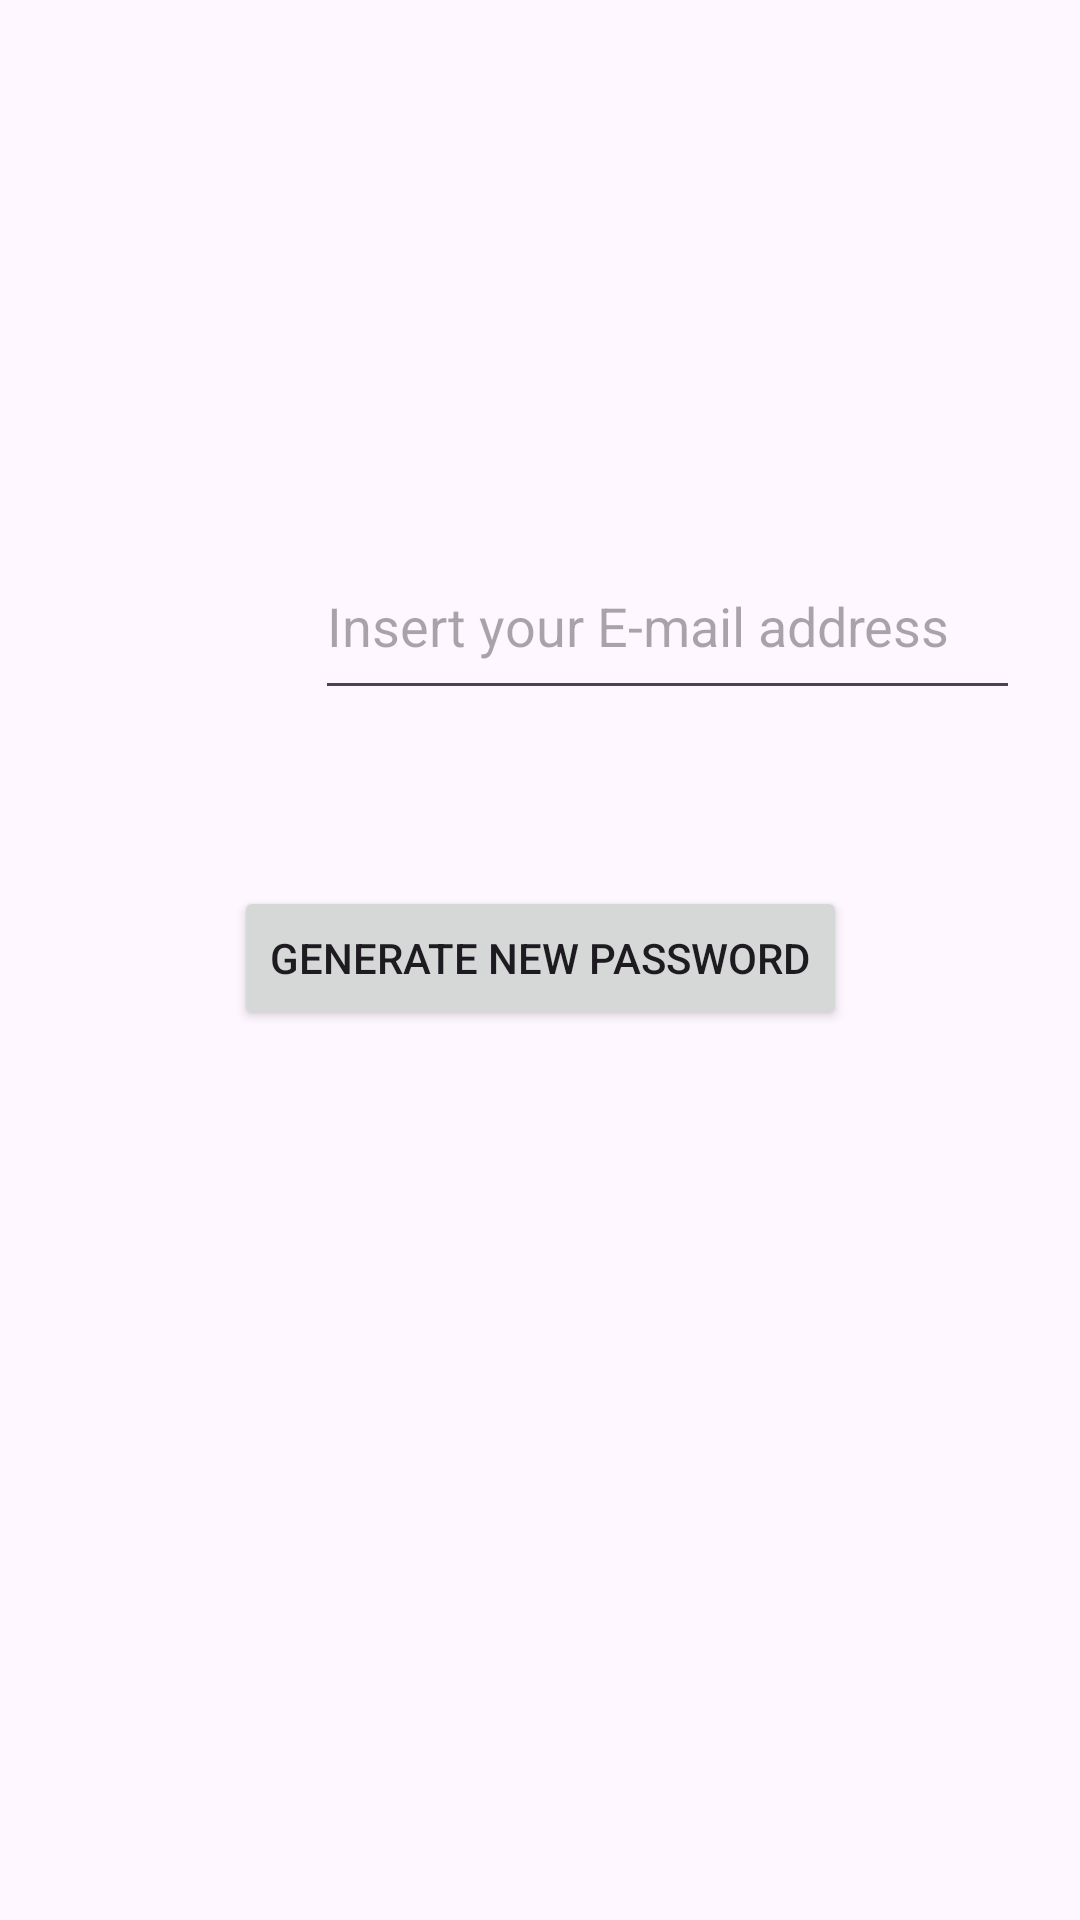

The Android layout XML behind this screen, and the referenced resources:
<!-- AndroidManifest.xml: application theme Theme.LoginforgotPass -->
<!-- res/layout/fragment_forgot_password.xml -->
<?xml version="1.0" encoding="utf-8"?>
<FrameLayout xmlns:android="http://schemas.android.com/apk/res/android"
    xmlns:app="http://schemas.android.com/apk/res-auto"
    xmlns:tools="http://schemas.android.com/tools"
    android:layout_width="match_parent"
    android:layout_height="match_parent"
    tools:context=".ForgotPasswordFragment">

    <androidx.constraintlayout.widget.ConstraintLayout
        android:layout_width="match_parent"
        android:layout_height="match_parent">

        <EditText
            android:id="@+id/etEmail"
            android:layout_width="235dp"
            android:layout_height="59dp"
            android:layout_marginStart="105dp"
            android:layout_marginEnd="96dp"
            android:ems="10"
            android:hint="Insert your E-mail address"
            android:inputType="textEmailAddress"
            app:layout_constraintBottom_toBottomOf="parent"
            app:layout_constraintEnd_toEndOf="parent"
            app:layout_constraintHorizontal_bias="0.0"
            app:layout_constraintStart_toStartOf="parent"
            app:layout_constraintTop_toTopOf="parent"
            app:layout_constraintVertical_bias="0.306" />

        <Button
            android:id="@+id/btnNewPass"
            android:layout_width="wrap_content"
            android:layout_height="wrap_content"
            android:text="Generate new password"
            app:layout_constraintBottom_toBottomOf="parent"
            app:layout_constraintEnd_toEndOf="parent"
            app:layout_constraintStart_toStartOf="parent"
            app:layout_constraintTop_toTopOf="parent"
            app:layout_constraintVertical_bias="0.499" />
    </androidx.constraintlayout.widget.ConstraintLayout>
</FrameLayout>
<!-- resources referenced by this layout -->
<resources>
  <style name="Theme.LoginforgotPass" parent="Base.Theme.LoginforgotPass" />
  <style name="Base.Theme.LoginforgotPass" parent="Theme.Material3.DayNight.NoActionBar">
          
          
      </style>
</resources>
